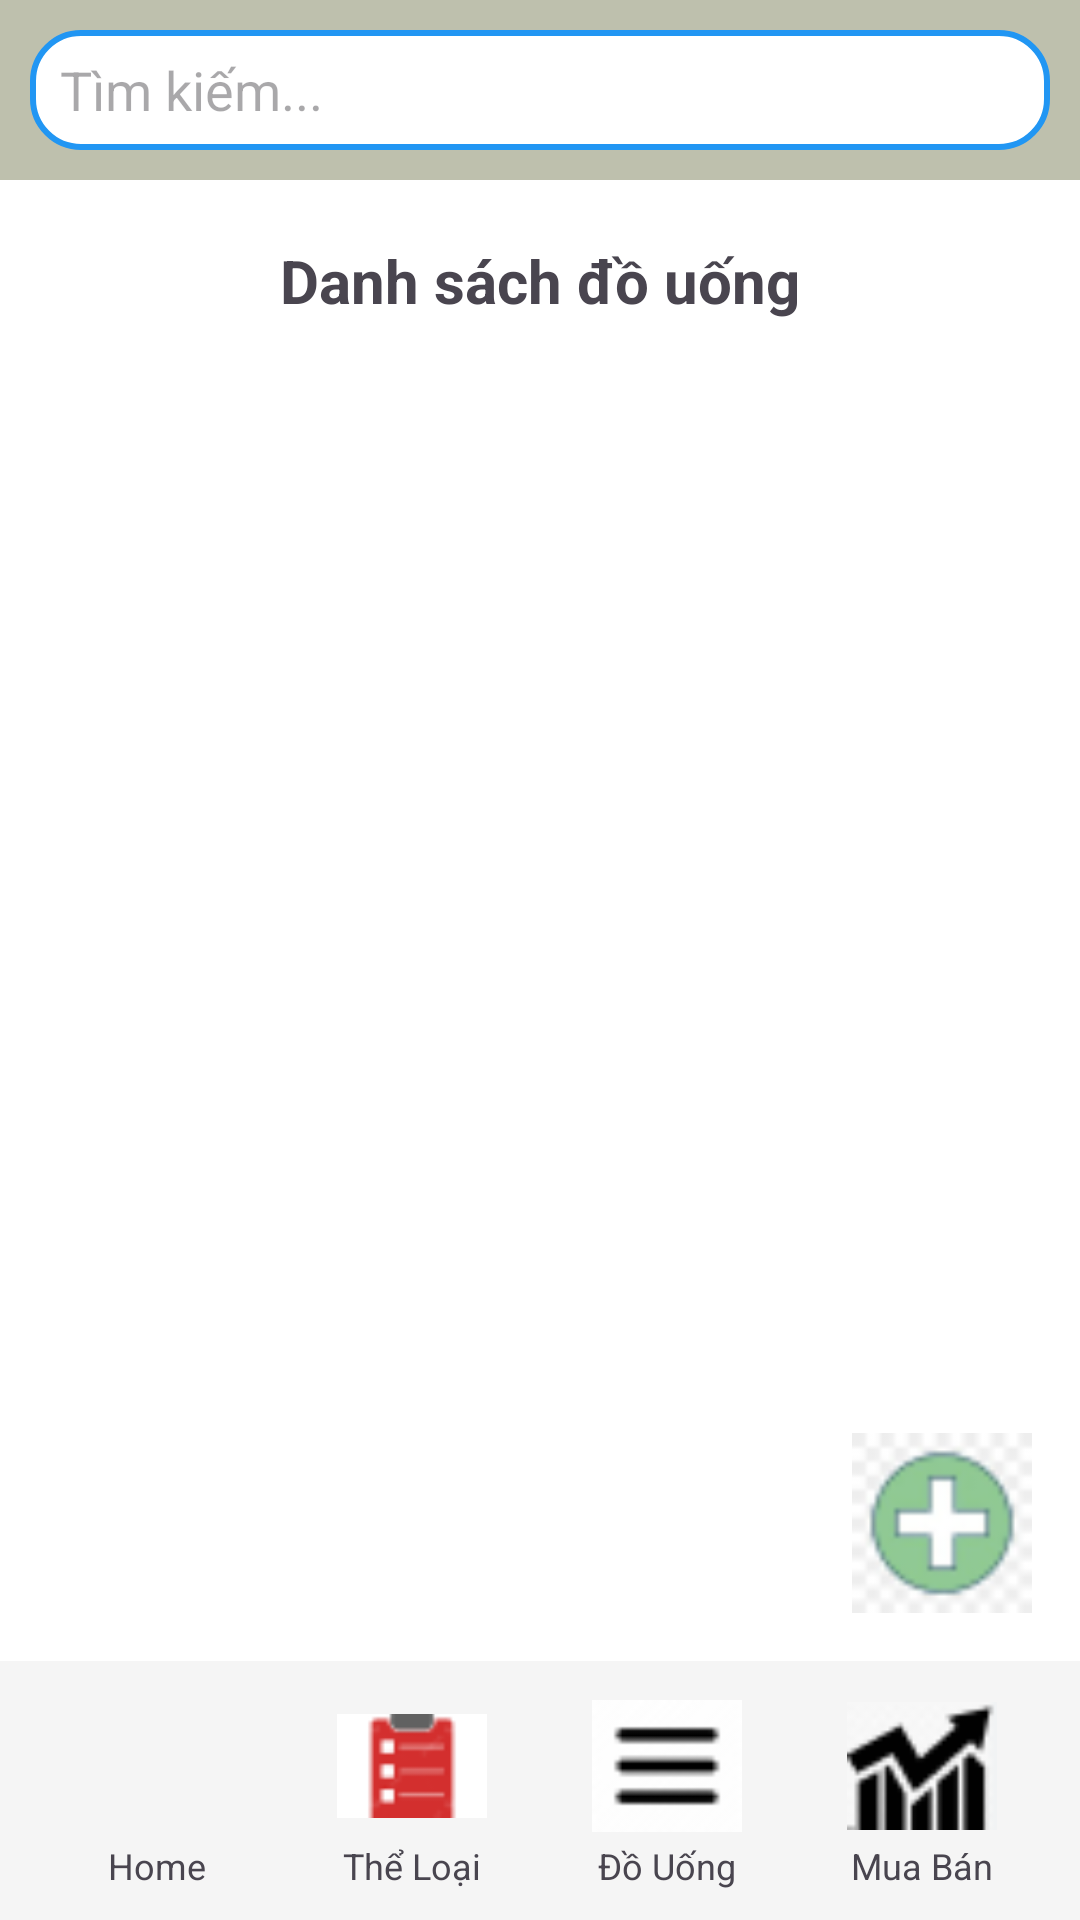

The Android layout XML behind this screen, and the referenced resources:
<!-- AndroidManifest.xml: application theme Theme.Nhom11_chieu2 -->
<!-- res/layout/activity_quan_tri_do_uong_main.xml -->
<?xml version="1.0" encoding="utf-8"?>
<LinearLayout xmlns:android="http://schemas.android.com/apk/res/android"
    android:layout_width="match_parent"
    android:layout_height="match_parent"
    android:background="#FFFFFF"
    android:orientation="vertical">

    <LinearLayout
        android:layout_width="match_parent"
        android:layout_height="wrap_content"
        android:background="#BEC0AD"
        android:orientation="horizontal"
        android:padding="10dp">

        <EditText
            android:id="@+id/et_searchDoUong"
            android:layout_width="0dp"
            android:layout_height="40dp"
            android:layout_weight="1"
            android:background="@drawable/timkiem"
            android:hint="Tìm kiếm..."
            android:paddingStart="10dp"
            android:paddingEnd="10dp" />
    </LinearLayout>

    <TextView
        android:layout_width="match_parent"
        android:layout_height="wrap_content"
        android:gravity="center"
        android:padding="20dp"
        android:text="Danh sách đồ uống"
        android:textSize="20sp"
        android:textStyle="bold"></TextView>

    <androidx.recyclerview.widget.RecyclerView
        android:id="@+id/recyclerviewDoUong"
        android:layout_width="match_parent"
        android:layout_height="0dp"
        android:layout_marginBottom="8dp"
        android:layout_weight="1"
        android:padding="10dp" />

    <ImageView
        android:id="@+id/btn_addDoUong"
        android:layout_width="60dp"
        android:layout_height="60dp"
        android:layout_gravity="end"
        android:layout_margin="16dp"
        android:background="@drawable/add"
        android:contentDescription="Thêm mới"
        android:elevation="4dp" />

    <LinearLayout
        android:layout_width="match_parent"
        android:layout_height="wrap_content"
        android:layout_gravity="bottom"
        android:background="#F5F5F5"
        android:orientation="horizontal"
        android:padding="10dp">

        <LinearLayout
            android:layout_width="0dp"
            android:layout_height="wrap_content"
            android:layout_weight="1"
            android:clickable="true"
            android:gravity="center"
            android:orientation="vertical">

            <ImageView
                android:id="@+id/home"
                android:layout_width="50dp"
                android:layout_height="50dp"
                android:contentDescription="Home"
                android:src="@drawable/imghome" />

            <TextView
                android:layout_width="wrap_content"
                android:layout_height="wrap_content"
                android:gravity="center"
                android:text="Home"
                android:textSize="12sp" />
        </LinearLayout>

        <LinearLayout
            android:layout_width="0dp"
            android:layout_height="wrap_content"
            android:layout_weight="1"
            android:clickable="true"
            android:gravity="center"
            android:orientation="vertical">

            <ImageView
                android:id="@+id/theLoai"
                android:layout_width="50dp"
                android:layout_height="50dp"
                android:contentDescription="Thể Loại"
                android:src="@drawable/danhsach" />

            <TextView
                android:layout_width="wrap_content"
                android:layout_height="wrap_content"
                android:gravity="center"
                android:text="Thể Loại"
                android:textSize="12sp" />
        </LinearLayout>

        <LinearLayout
            android:layout_width="0dp"
            android:layout_height="wrap_content"
            android:layout_weight="1"
            android:clickable="true"
            android:gravity="center"
            android:orientation="vertical">

            <ImageView
                android:id="@+id/douong"
                android:layout_width="50dp"
                android:layout_height="50dp"
                android:contentDescription="Đồ Uống"
                android:src="@drawable/theloai" />

            <TextView
                android:layout_width="wrap_content"
                android:layout_height="wrap_content"
                android:gravity="center"
                android:text="Đồ Uống"
                android:textSize="12sp" />
        </LinearLayout>

        <LinearLayout
            android:layout_width="0dp"
            android:layout_height="wrap_content"
            android:layout_weight="1"
            android:clickable="true"
            android:gravity="center"
            android:orientation="vertical">

            <ImageView
                android:id="@+id/muaban"
                android:layout_width="50dp"
                android:layout_height="50dp"
                android:contentDescription="Mua Bán"
                android:src="@drawable/muaban" />

            <TextView
                android:layout_width="wrap_content"
                android:layout_height="wrap_content"
                android:gravity="center"
                android:text="Mua Bán"
                android:textSize="12sp" />
        </LinearLayout>

    </LinearLayout>
</LinearLayout>
<!-- resources referenced by this layout -->
<resources>
  <!-- drawable add: png bitmap (drawable, 2650 bytes) -->
  <!-- drawable danhsach: png bitmap (drawable, 1057 bytes) -->
  <!-- drawable muaban: png bitmap (drawable, 1310 bytes) -->
  <!-- drawable theloai: png bitmap (drawable, 565 bytes) -->
  <!-- drawable timkiem (drawable) -->
  <shape xmlns:android="http://schemas.android.com/apk/res/android">
      <solid android:color="#FFFFFF" />
      <stroke android:width="2dp" android:color="#2196F3" />
      <corners android:radius="16dp" />
      <padding
          android:left="8dp"
          android:top="8dp"
          android:right="8dp"
          android:bottom="8dp" />
  </shape>
  <style name="Theme.Nhom11_chieu2" parent="Base.Theme.Nhom11_chieu2" />
  <style name="Base.Theme.Nhom11_chieu2" parent="Theme.Material3.DayNight.NoActionBar">
          
          
      </style>
</resources>
